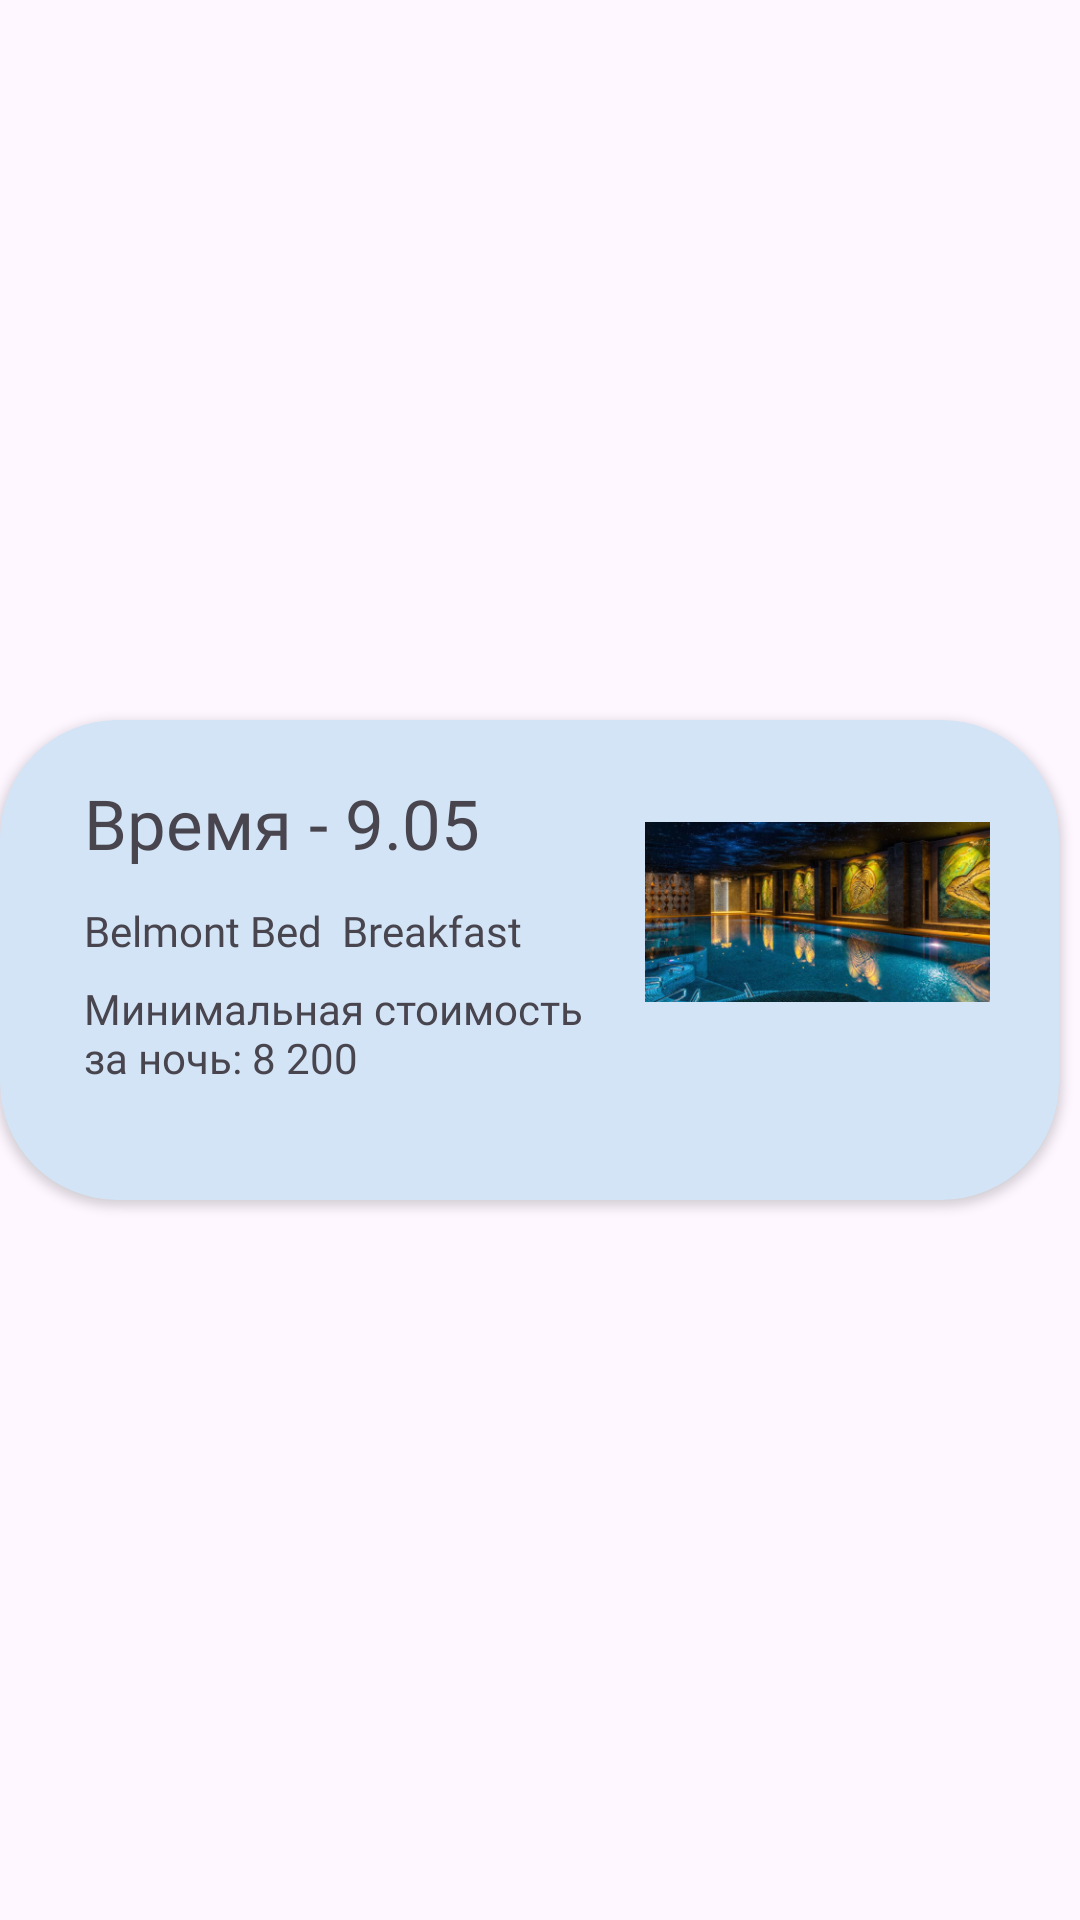

Write the Android layout XML for this screen, with the resource values it uses.
<!-- AndroidManifest.xml: application theme Theme.TravelHelper -->
<!-- res/layout/hotel_card.xml -->
<?xml version="1.0" encoding="utf-8"?>
<androidx.constraintlayout.widget.ConstraintLayout xmlns:android="http://schemas.android.com/apk/res/android"
    xmlns:app="http://schemas.android.com/apk/res-auto"
    android:layout_width="wrap_content"
    android:layout_height="wrap_content">

    <androidx.cardview.widget.CardView
        android:id="@+id/cardView"
        android:layout_width="353dp"
        android:layout_height="160dp"
        android:layout_marginVertical="8dp"
        android:backgroundTint="#D2E4F6"
        android:clickable="true"
        app:cardCornerRadius="39dp"
        app:layout_constraintStart_toStartOf="parent"
        app:layout_constraintTop_toTopOf="parent"
        app:layout_constraintBottom_toBottomOf="parent">


        <androidx.constraintlayout.widget.ConstraintLayout
            android:id="@+id/mainLayout"
            android:layout_width="match_parent"
            android:layout_height="match_parent"
            android:clickable="true"
            android:onClick="onClick"


            app:layout_constraintStart_toStartOf="parent"
            app:layout_constraintTop_toTopOf="parent">

            <ImageView
                android:id="@+id/imageView"
                android:layout_width="115dp"
                android:layout_height="78dp"
                android:layout_marginTop="25dp"
                android:layout_marginEnd="23dp"
                android:src="@drawable/init_picture_3"
                app:layout_constraintEnd_toEndOf="parent"
                app:layout_constraintTop_toTopOf="parent" />

            <TextView
                android:id="@+id/textViewCheckInTime"
                android:layout_width="170dp"
                android:layout_height="wrap_content"
                android:layout_marginStart="28dp"
                android:layout_marginTop="19dp"
                android:fontFamily="@font/roboto_medium"
                android:gravity="left"
                android:text="Время - 9.05"
                android:textSize="23sp"

                app:layout_constraintStart_toStartOf="parent"
                app:layout_constraintTop_toTopOf="parent" />

            <TextView
                android:id="@+id/textViewHotelName"
                android:layout_width="160dp"
                android:layout_height="wrap_content"
                android:layout_marginStart="28dp"
                android:layout_marginTop="11dp"
                android:fontFamily="@font/roboto_medium"
                android:gravity="left"
                android:text="Belmont Bed  Breakfast"
                android:textSize="14sp"

                app:layout_constraintStart_toStartOf="parent"
                app:layout_constraintTop_toBottomOf="@+id/textViewCheckInTime" />

            <TextView
                android:id="@+id/textViewMinPriceForNignt"
                android:layout_width="170dp"

                android:layout_height="wrap_content"
                android:layout_marginStart="28dp"
                android:layout_marginTop="7dp"
                android:fontFamily="@font/roboto_medium"
                android:gravity="left"

                android:text="Минимальная стоимость за ночь: 8 200"
                android:textSize="14sp"

                app:layout_constraintStart_toStartOf="parent"
                app:layout_constraintTop_toBottomOf="@+id/textViewHotelName" />


        </androidx.constraintlayout.widget.ConstraintLayout>
    </androidx.cardview.widget.CardView>
</androidx.constraintlayout.widget.ConstraintLayout>
<!-- resources referenced by this layout -->
<resources>
  <!-- drawable init_picture_3: png bitmap (drawable, 153763 bytes) -->
  <style name="Theme.TravelHelper" parent="Base.Theme.TravelHelper" />
  <style name="Base.Theme.TravelHelper" parent="Theme.Material3.DayNight.NoActionBar">
          
          
      </style>
</resources>
